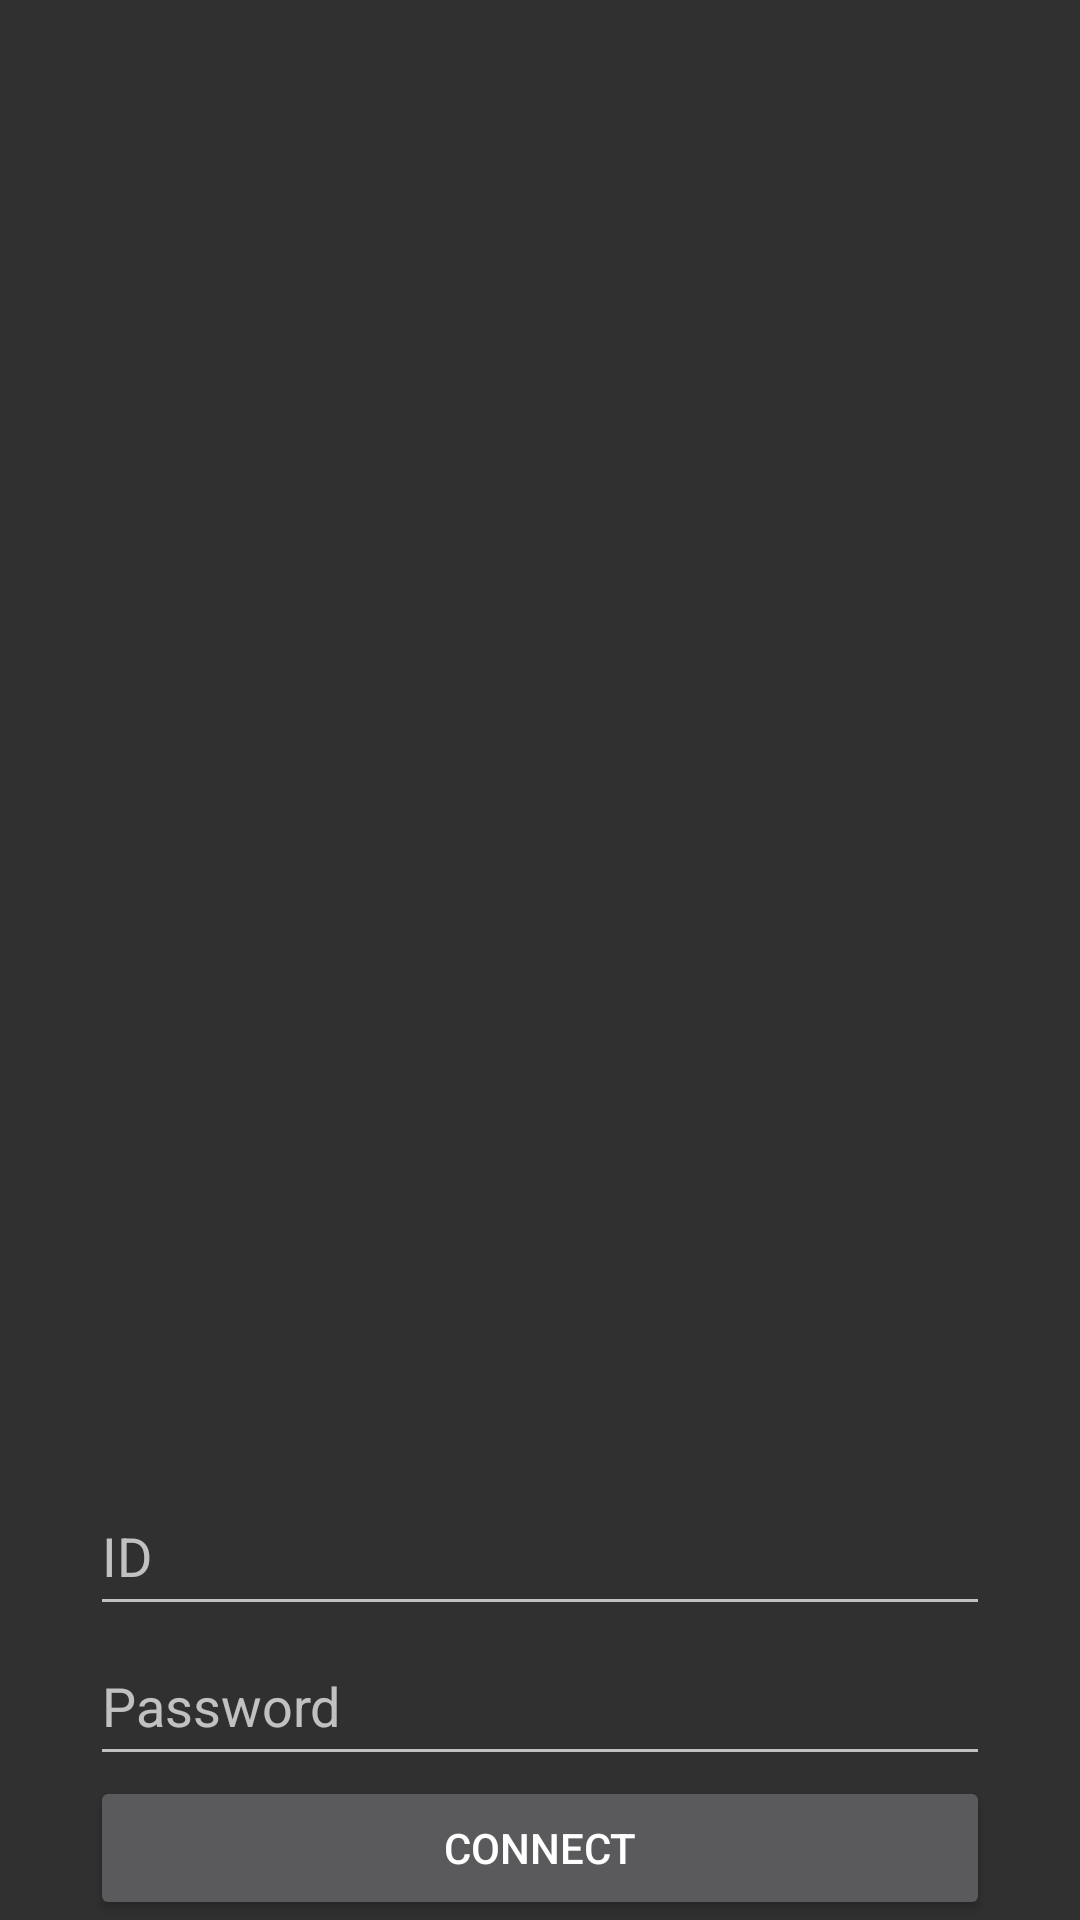

Android layout source for this screen:
<!-- AndroidManifest.xml: application theme Theme.Design.NoActionBar -->
<!-- res/layout/fragment_tab_fragment2.xml -->
<?xml version="1.0" encoding="utf-8"?>
<FrameLayout xmlns:android="http://schemas.android.com/apk/res/android"
    xmlns:tools="http://schemas.android.com/tools"
    android:layout_width="match_parent"
    android:layout_height="match_parent"
    tools:context=".TabFragment2">

    
    <FrameLayout
        android:layout_width="wrap_content"
        android:layout_height="wrap_content">

        <TextureView
            android:id="@+id/hiddensurface"
            android:layout_width="wrap_content"
            android:layout_height="wrap_content" />
    </FrameLayout>

    <RelativeLayout
        android:layout_width="match_parent"
        android:layout_height="wrap_content"
        android:layout_gravity="bottom">
        <EditText
            android:id="@+id/idInput"
            android:layout_width="300dp"
            android:layout_height="50dp"
            android:layout_centerHorizontal="true"
            android:layout_marginTop="151dp"
            android:layout_gravity="bottom"
            android:hint="ID" />

        <EditText
            android:layout_width="300dp"
            android:layout_height="50dp"
            android:id="@+id/passwordInput"
            android:layout_centerHorizontal="true"
            android:layout_gravity="bottom"
            android:hint="Password"
            android:layout_below="@+id/idInput" />

        <Button
            android:id="@+id/recordStart"
            android:layout_width="300dp"
            android:layout_height="wrap_content"
            android:layout_below="@+id/passwordInput"
            android:layout_centerHorizontal="true"
            android:layout_marginTop="0dp"
            android:text="Connect" />
    </RelativeLayout>



</FrameLayout>
<!-- resources referenced by this layout -->
<resources>

</resources>
